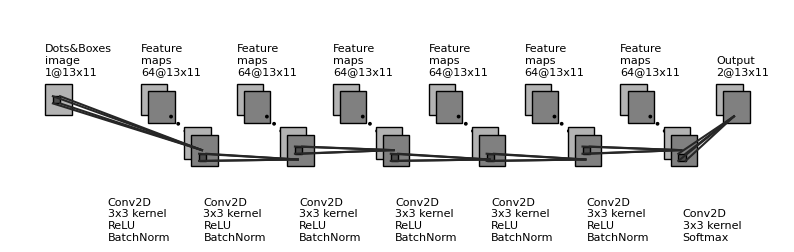

This figure's Python source: (Note: this script raises an exception after producing the figure.)
"""
[redacted]
All rights reserved.

Redistribution and use in source and binary forms, with or without
    modification, are permitted provided that the following conditions are met:

1. Redistributions of source code must retain the above copyright notice, this
    list of conditions and the following disclaimer.

2. Redistributions in binary form must reproduce the above copyright notice,
    this list of conditions and the following disclaimer in the documentation
    and/or other materials provided with the distribution.

3. Neither the name of the copyright holder nor the names of its contributors
    may be used to endorse or promote products derived from this software
    without specific prior written permission.

THIS SOFTWARE IS PROVIDED BY THE COPYRIGHT HOLDERS AND CONTRIBUTORS "AS IS"
    AND ANY EXPRESS OR IMPLIED WARRANTIES, INCLUDING, BUT NOT LIMITED TO, THE
    IMPLIED WARRANTIES OF MERCHANTABILITY AND FITNESS FOR A PARTICULAR PURPOSE
    ARE DISCLAIMED. IN NO EVENT SHALL THE COPYRIGHT HOLDER OR CONTRIBUTORS BE
    LIABLE FOR ANY DIRECT, INDIRECT, INCIDENTAL, SPECIAL, EXEMPLARY, OR
    CONSEQUENTIAL DAMAGES (INCLUDING, BUT NOT LIMITED TO, PROCUREMENT OF
    SUBSTITUTE GOODS OR SERVICES; LOSS OF USE, DATA, OR PROFITS; OR BUSINESS
    INTERRUPTION) HOWEVER CAUSED AND ON ANY THEORY OF LIABILITY, WHETHER IN
    CONTRACT, STRICT LIABILITY, OR TORT (INCLUDING NEGLIGENCE OR OTHERWISE)
    ARISING IN ANY WAY OUT OF THE USE OF THIS SOFTWARE, EVEN IF ADVISED OF THE
    POSSIBILITY OF SUCH DAMAGE.
"""


import os
import numpy as np
import matplotlib.pyplot as plt
plt.rcdefaults()
from matplotlib.lines import Line2D
from matplotlib.patches import Rectangle
from matplotlib.patches import Circle

NumDots = 4
NumConvMax = 8
NumFcMax = 20
White = 1.
Light = 0.7
Medium = 0.5
Dark = 0.3
Darker = 0.15
Black = 0.


def add_layer(patches, colors, size=(24, 24), num=5,
              top_left=[0, 0],
              loc_diff=[3, -3],
              ):
    # add a rectangle
    top_left = np.array(top_left)
    loc_diff = np.array(loc_diff)
    loc_start = top_left - np.array([0, size[0]])
    for ind in range(num):
        patches.append(Rectangle(loc_start + ind * loc_diff, size[1], size[0]))
        if ind % 2:
            colors.append(Medium)
        else:
            colors.append(Light)


def add_layer_with_omission(patches, colors, size=(24, 24),
                            num=5, num_max=8,
                            num_dots=4,
                            top_left=[0, 0],
                            loc_diff=[3, -3],
                            ):
    # add a rectangle
    top_left = np.array(top_left)
    loc_diff = np.array(loc_diff)
    loc_start = top_left - np.array([0, size[0]])
    this_num = min(num, num_max)
    start_omit = (this_num - num_dots) // 2
    end_omit = this_num - start_omit
    start_omit -= 1
    for ind in range(this_num):
        if (num > num_max) and (start_omit < ind < end_omit):
            omit = True
        else:
            omit = False

        if omit:
            patches.append(
                Circle(loc_start + ind * loc_diff + np.array(size) / 2, 0.5))
        else:
            patches.append(Rectangle(loc_start + ind * loc_diff,
                                     size[1], size[0]))

        if omit:
            colors.append(Black)
        elif ind % 2:
            colors.append(Medium)
        else:
            colors.append(Light)


def add_mapping(patches, colors, start_ratio, end_ratio, patch_size, ind_bgn,
                top_left_list, loc_diff_list, num_show_list, size_list):

    start_loc = top_left_list[ind_bgn] \
        + (num_show_list[ind_bgn] - 1) * np.array(loc_diff_list[ind_bgn]) \
        + np.array([start_ratio[0] * (size_list[ind_bgn][1] - patch_size[1]),
                    - start_ratio[1] * (size_list[ind_bgn][0] - patch_size[0])]
                   )




    end_loc = top_left_list[ind_bgn + 1] \
        + (num_show_list[ind_bgn + 1] - 1) * np.array(
            loc_diff_list[ind_bgn + 1]) \
        + np.array([end_ratio[0] * size_list[ind_bgn + 1][1],
                    - end_ratio[1] * size_list[ind_bgn + 1][0]])


    patches.append(Rectangle(start_loc, patch_size[1], -patch_size[0]))
    colors.append(Dark)
    patches.append(Line2D([start_loc[0], end_loc[0]],
                          [start_loc[1], end_loc[1]]))
    colors.append(Darker)
    patches.append(Line2D([start_loc[0] + patch_size[1], end_loc[0]],
                          [start_loc[1], end_loc[1]]))
    colors.append(Darker)
    patches.append(Line2D([start_loc[0], end_loc[0]],
                          [start_loc[1] - patch_size[0], end_loc[1]]))
    colors.append(Darker)
    patches.append(Line2D([start_loc[0] + patch_size[1], end_loc[0]],
                          [start_loc[1] - patch_size[0], end_loc[1]]))
    colors.append(Darker)



def label(xy, text, xy_off=[0, 4]):
    plt.text(xy[0] + xy_off[0], xy[1] + xy_off[1], text,
             family='sans-serif', size=8)


if __name__ == '__main__':

    fc_unit_size = 2
    layer_width = 40
    flag_omit = True

    patches = []
    colors = []

    fig, ax = plt.subplots()


    ############################
    # conv layers
    size_list = [(13, 11), (13, 11), (13, 11), (13, 11), (13, 11), (13, 11), (13, 11), (13, 11)]
    num_list = [1, 64, 64, 64, 64, 64, 64, 2]
    x_diff_list = [0, layer_width, layer_width, layer_width, layer_width, layer_width, layer_width, layer_width]
    text_list_layer = ['Dots&Boxes\nimage'] + ['Feature\nmaps'] * (len(size_list) - 2) + ['Output']
    loc_diff_list = [[3, -3]] * len(size_list)

    num_show_list = list(map(min, num_list, [NumConvMax] * len(num_list)))
    top_left_list = np.c_[np.cumsum(x_diff_list), np.zeros(len(x_diff_list))]

    for ind in range(len(size_list)):
        if flag_omit:
            add_layer_with_omission(patches, colors, size=size_list[ind],
                                    num=num_list[ind],
                                    num_max=NumConvMax,
                                    num_dots=NumDots,
                                    top_left=top_left_list[ind],
                                    loc_diff=loc_diff_list[ind])
        else:
            add_layer(patches, colors, size=size_list[ind],
                      num=num_show_list[ind],
                      top_left=top_left_list[ind], loc_diff=loc_diff_list[ind])
        label(top_left_list[ind], text_list_layer[ind] + '\n{}@{}x{}'.format(
            num_list[ind], size_list[ind][0], size_list[ind][1]))

    ############################
    # in between layers
    start_ratio_list = [[0.4, 0.5], [0.4, 0.8], [0.4, 0.5], [0.4, 0.8], [0.4, 0.8], [0.4, 0.5], [0.4, 0.8]]
    end_ratio_list = [[0.4, 0.5], [0.4, 0.8], [0.4, 0.5], [0.4, 0.8], [0.4, 0.8], [0.4, 0.5], [0.4, 0.8]]
    patch_size_list = [(3, 3), (3, 3), (3, 3), (3, 3), (3, 3), (3, 3), (3, 3)]
    ind_bgn_list = range(len(patch_size_list))
    text_list_layer = np.repeat('Conv2D', 7)
    text_list_batch = np.append(np.repeat('ReLU\nBatchNorm', 6), 'Softmax')

    for ind in range(len(patch_size_list)):
        add_mapping(
            patches, colors, start_ratio_list[ind], end_ratio_list[ind],
            patch_size_list[ind], ind,
            top_left_list, loc_diff_list, num_show_list, size_list)
        label(top_left_list[ind], text_list_layer[ind] + '\n{}x{} kernel\n'.format(
            patch_size_list[ind][0], patch_size_list[ind][1]) + text_list_batch[ind], xy_off=[26, -65]
              )


    ############################
    # fully connected layers
    """
    size_list = [(fc_unit_size, fc_unit_size)] * 3
    num_list = [768, 500, 2]
    num_show_list = list(map(min, num_list, [NumFcMax] * len(num_list)))
    x_diff_list = [sum(x_diff_list) + layer_width, layer_width, layer_width]
    top_left_list = np.c_[np.cumsum(x_diff_list), np.zeros(len(x_diff_list))]
    loc_diff_list = [[fc_unit_size, -fc_unit_size]] * len(top_left_list)
    text_list = ['Hidden\nunits'] * (len(size_list) - 1) + ['Outputs']

    for ind in range(len(size_list)):
        if flag_omit:
            add_layer_with_omission(patches, colors, size=size_list[ind],
                                    num=num_list[ind],
                                    num_max=NumFcMax,
                                    num_dots=NumDots,
                                    top_left=top_left_list[ind],
                                    loc_diff=loc_diff_list[ind])
        else:
            add_layer(patches, colors, size=size_list[ind],
                      num=num_show_list[ind],
                      top_left=top_left_list[ind],
                      loc_diff=loc_diff_list[ind])
        label(top_left_list[ind], text_list[ind] + '\n{}'.format(
            num_list[ind]))

    text_list = ['Flatten\n', 'Fully\nconnected', 'Fully\nconnected']

    for ind in range(len(size_list)):
        label(top_left_list[ind], text_list[ind], xy_off=[-10, -65])
    """
    ############################
    for patch, color in zip(patches, colors):
        patch.set_color(color * np.ones(3))
        if isinstance(patch, Line2D):
            ax.add_line(patch)
        else:
            patch.set_edgecolor(Black * np.ones(3))
            ax.add_patch(patch)

    plt.tight_layout()
    plt.axis('equal')
    plt.axis('off')
    plt.show()
    fig.set_size_inches(10, 3)

    fig_dir = './img/'
    fig_ext = '.png'
    fig.savefig(os.path.join(fig_dir, 'firstTry_architecture' + fig_ext),
                bbox_inches='tight', pad_inches=0)
